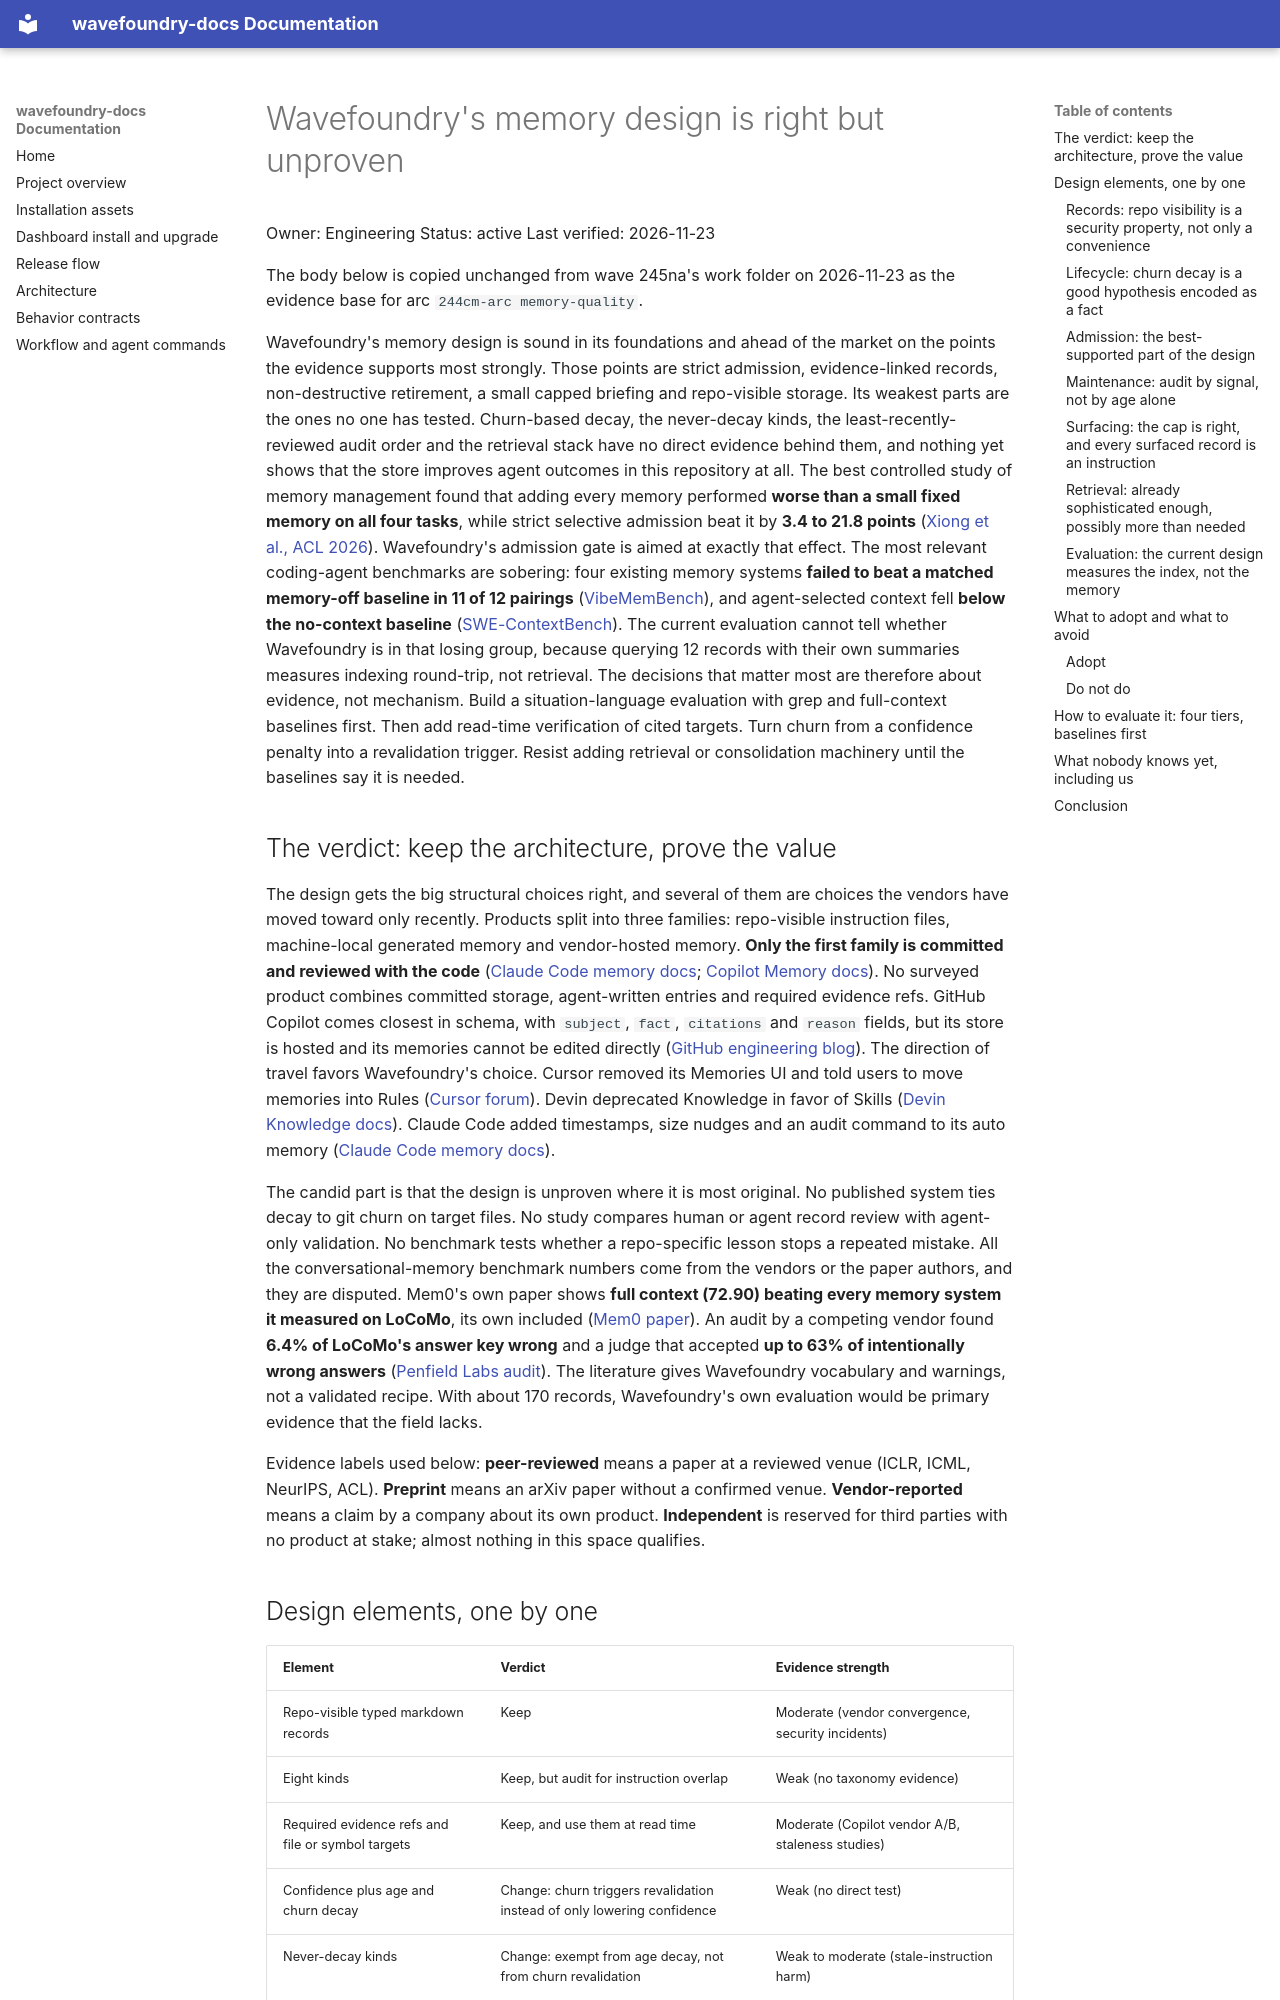

repository: coryhacking/wavefoundry · page: arcs/244cm memory-quality/research/agent-memory-systems-assessment/index.html · generator: mkdocs

# Wavefoundry's memory design is right but unproven

Owner: Engineering
Status: active
Last verified: 2026-11-23

The body below is copied unchanged from wave 245na's work folder on 2026-11-23 as the evidence base for arc `244cm-arc memory-quality`.

Wavefoundry's memory design is sound in its foundations and ahead of the market on the points the evidence supports most strongly. Those points are strict admission, evidence-linked records, non-destructive retirement, a small capped briefing and repo-visible storage. Its weakest parts are the ones no one has tested. Churn-based decay, the never-decay kinds, the least-recently-reviewed audit order and the retrieval stack have no direct evidence behind them, and nothing yet shows that the store improves agent outcomes in this repository at all. The best controlled study of memory management found that adding every memory performed **worse than a small fixed memory on all four tasks**, while strict selective admission beat it by **3.4 to 21.8 points** ([Xiong et al., ACL 2026](https://arxiv.org/html/2505.16067v2)). Wavefoundry's admission gate is aimed at exactly that effect. The most relevant coding-agent benchmarks are sobering: four existing memory systems **failed to beat a matched memory-off baseline in 11 of 12 pairings** ([VibeMemBench](https://arxiv.org/abs/2609.23570)), and agent-selected context fell **below the no-context baseline** ([SWE-ContextBench](https://arxiv.org/html/2602.08316)). The current evaluation cannot tell whether Wavefoundry is in that losing group, because querying 12 records with their own summaries measures indexing round-trip, not retrieval. The decisions that matter most are therefore about evidence, not mechanism. Build a situation-language evaluation with grep and full-context baselines first. Then add read-time verification of cited targets. Turn churn from a confidence penalty into a revalidation trigger. Resist adding retrieval or consolidation machinery until the baselines say it is needed.

## The verdict: keep the architecture, prove the value

The design gets the big structural choices right, and several of them are choices the vendors have moved toward only recently. Products split into three families: repo-visible instruction files, machine-local generated memory and vendor-hosted memory. **Only the first family is committed and reviewed with the code** ([Claude Code memory docs](https://code.claude.com/docs/en/memory); [Copilot Memory docs](https://docs.github.com/en/copilot/concepts/agents/copilot-memory)). No surveyed product combines committed storage, agent-written entries and required evidence refs. GitHub Copilot comes closest in schema, with `subject`, `fact`, `citations` and `reason` fields, but its store is hosted and its memories cannot be edited directly ([GitHub engineering blog](https://github.blog/ai-and-ml/github-copilot/building-an-agentic-memory-system-for-github-copilot/)). The direction of travel favors Wavefoundry's choice. Cursor removed its Memories UI and told users to move memories into Rules ([Cursor forum](https://forum.cursor.com/t/are-my-memories-gone/144057)). Devin deprecated Knowledge in favor of Skills ([Devin Knowledge docs](https://docs.devin.ai/product-guides/knowledge)). Claude Code added timestamps, size nudges and an audit command to its auto memory ([Claude Code memory docs](https://code.claude.com/docs/en/memory)).

The candid part is that the design is unproven where it is most original. No published system ties decay to git churn on target files. No study compares human or agent record review with agent-only validation. No benchmark tests whether a repo-specific lesson stops a repeated mistake. All the conversational-memory benchmark numbers come from the vendors or the paper authors, and they are disputed. Mem0's own paper shows **full context (72.90) beating every memory system it measured on LoCoMo**, its own included ([Mem0 paper](https://arxiv.org/html/2504.19413v1)). An audit by a competing vendor found **6.4% of LoCoMo's answer key wrong** and a judge that accepted **up to 63% of intentionally wrong answers** ([Penfield Labs audit](https://dev.to/penfieldlabs/we-audited-locomo-64-of-the-answer-key-is-wrong-and-the-judge-accepts-up-to-63-of-intentionally-33lg)). The literature gives Wavefoundry vocabulary and warnings, not a validated recipe. With about 170 records, Wavefoundry's own evaluation would be primary evidence that the field lacks.

Evidence labels used below: **peer-reviewed** means a paper at a reviewed venue (ICLR, ICML, NeurIPS, ACL). **Preprint** means an arXiv paper without a confirmed venue. **Vendor-reported** means a claim by a company about its own product. **Independent** is reserved for third parties with no product at stake; almost nothing in this space qualifies.
